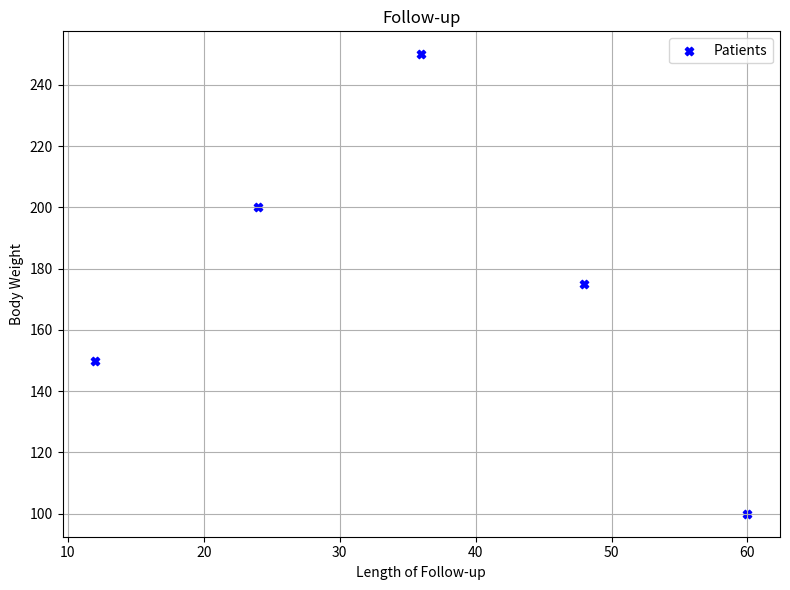

Python code for this plot:

body_weight_in_pounds = [150, 200, 250, 175, 100]
length_of_followup_in_months = [12, 24, 36, 48, 60]


import matplotlib.pyplot as plt
plt.figure(figsize=(8, 6))
plt.scatter(length_of_followup_in_months, body_weight_in_pounds, color='blue', marker='X', label='Patients')

plt.xlabel('Length of Follow-up')
plt.ylabel('Body Weight')
plt.title('Follow-up')

plt.grid(True)

plt.legend()
plt.tight_layout()
plt.show()